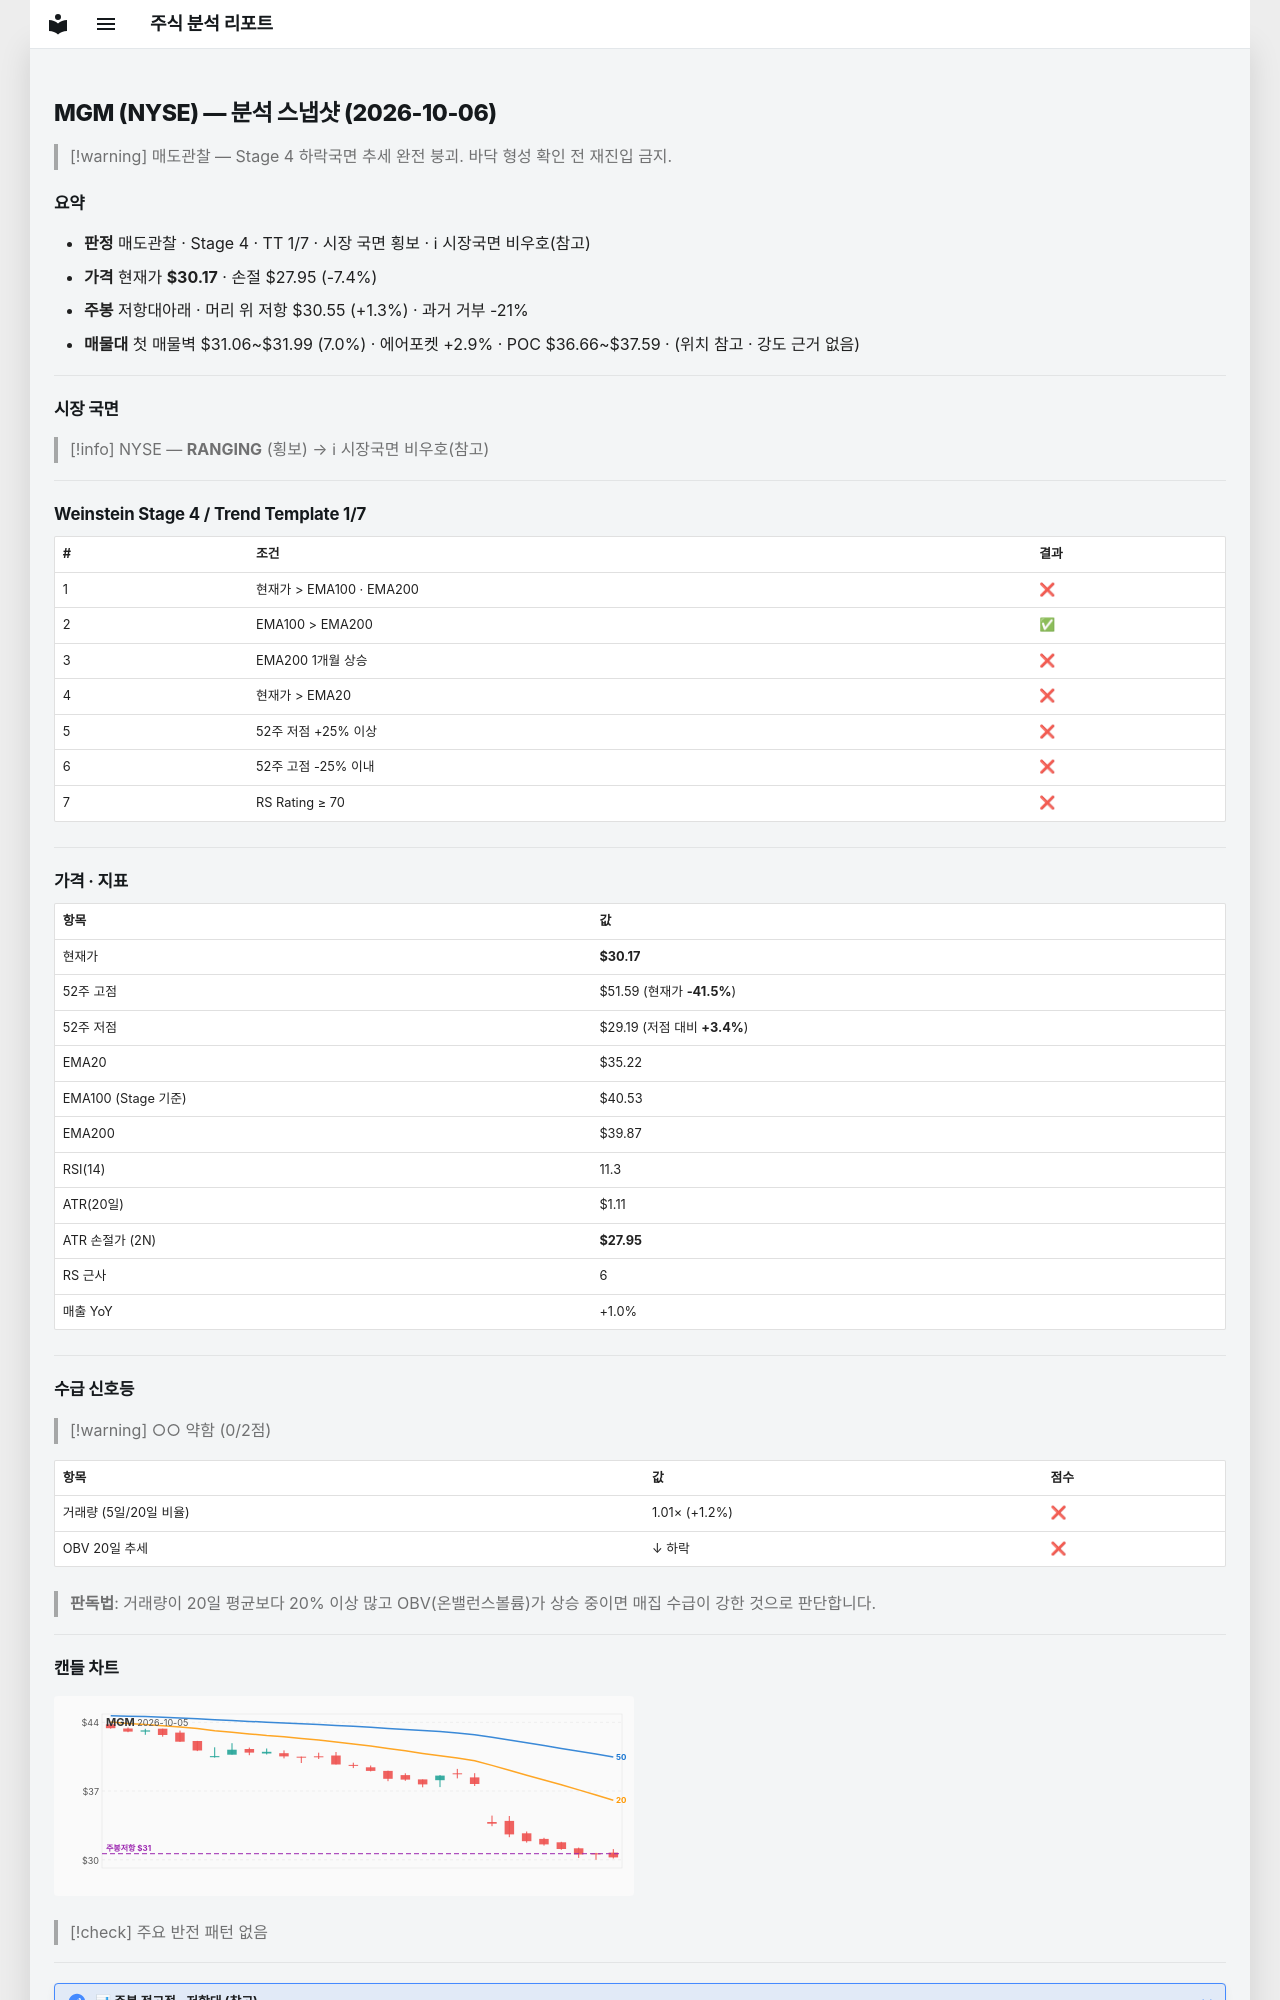

repository: soloandco/stock-reports · page: snapshots/MGM-2026-10-06/index.html · generator: mkdocs

---
type: analysis-snapshot
title: MGM 분석 스냅샷
ticker: MGM
market: NYSE
created: 2026-10-06
updated: 2026-10-06
bar-date: 2026-10-05
verdict: 매도관찰
real-rr: 0.17
sma50-gap-pct: -14.3
weekly-position: 저항대아래
weekly-overhead-price: 30.55
weekly-overhead-pct: 1.3
stage: 4
trend-template-score: 1
tt-max: 7
ma-set: ema-20-100-200
price: 30.170000076293945
stop-price: 27.946566174567714
market-regime: RANGING
supply-demand-score: 0/2
supply-demand-label: 약함
status: tracking
tags:
  - stock-agent
  - watchlist
  - MGM
  - analysis
related:
  - "[[analysis-template]]"
---

# MGM (NYSE) — 분석 스냅샷 (2026-10-06)

> [!warning] 매도관찰 — Stage 4 하락국면
> 추세 완전 붕괴. 바닥 형성 확인 전 재진입 금지.

## 요약

- **판정** 매도관찰 · Stage 4 · TT 1/7 · 시장 국면 횡보 · ℹ 시장국면 비우호(참고)
- **가격** 현재가 **$30.17** · 손절 $27.95 (-7.4%)
- **주봉** 저항대아래 · 머리 위 저항 $30.55 (+1.3%) · 과거 거부 -21%
- **매물대** 첫 매물벽 $31.06~$31.99 (7.0%) · 에어포켓 +2.9% · POC $36.66~$37.59 · (위치 참고 · 강도 근거 없음)

---

## 시장 국면

> [!info] NYSE — **RANGING** (횡보) → ℹ 시장국면 비우호(참고)

---

## Weinstein Stage 4 / Trend Template 1/7

| # | 조건 | 결과 |
|---|------|------|
| 1 | 현재가 > EMA100 · EMA200 | ❌ |
| 2 | EMA100 > EMA200 | ✅ |
| 3 | EMA200 1개월 상승 | ❌ |
| 4 | 현재가 > EMA20 | ❌ |
| 5 | 52주 저점 +25% 이상 | ❌ |
| 6 | 52주 고점 -25% 이내 | ❌ |
| 7 | RS Rating ≥ 70 | ❌ |

---

## 가격 · 지표

| 항목 | 값 |
|------|---|
| 현재가 | **$30.17** |
| 52주 고점 | $51.59 (현재가 **-41.5%**) |
| 52주 저점 | $29.19 (저점 대비 **+3.4%**) |
| EMA20 | $35.22 |
| EMA100 (Stage 기준) | $40.53 |
| EMA200 | $39.87 |
| RSI(14) | 11.3 |
| ATR(20일) | $1.11 |
| ATR 손절가 (2N) | **$27.95** |
| RS 근사 | 6 |
| 매출 YoY | +1.0% |

---
## 수급 신호등

> [!warning] ○○ 약함 (0/2점)

| 항목 | 값 | 점수 |
|------|------|------|
| 거래량 (5일/20일 비율) | 1.01× (+1.2%) | ❌ |
| OBV 20일 추세 | ↓ 하락 | ❌ |

> **판독법**: 거래량이 20일 평균보다 20% 이상 많고 OBV(온밸런스볼륨)가 상승 중이면 매집 수급이 강한 것으로 판단합니다.

---
